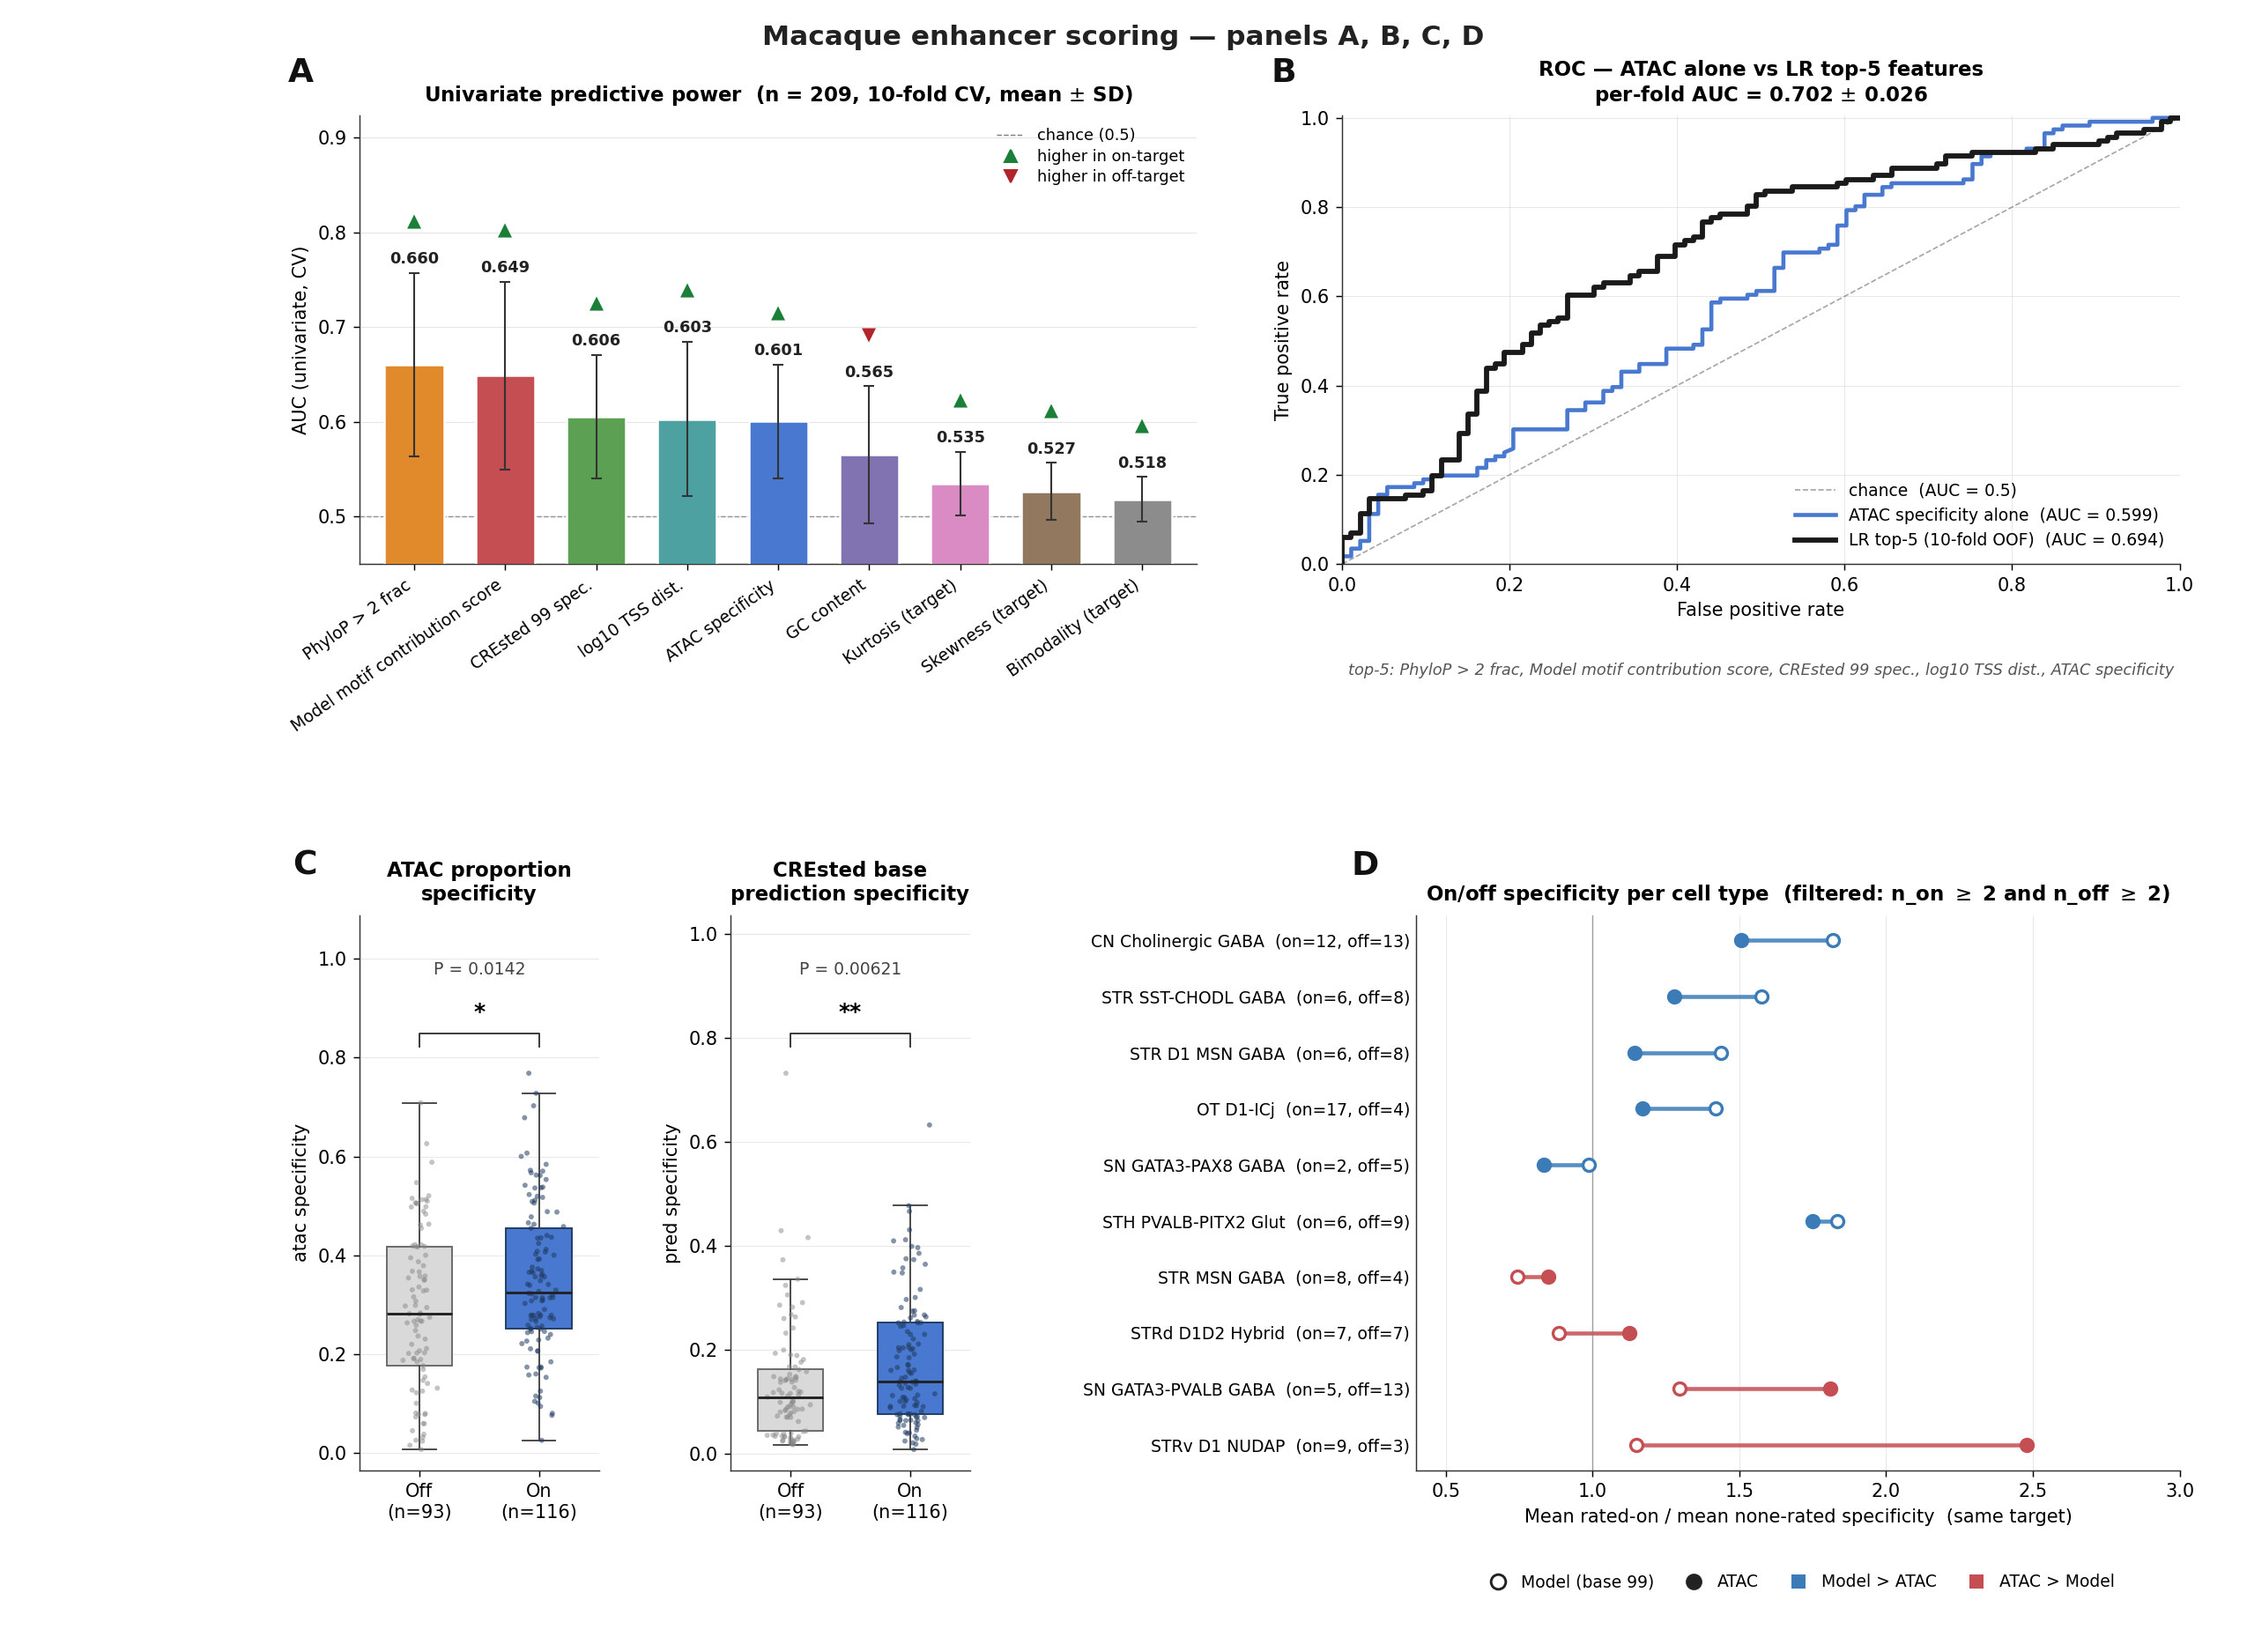

The Python source for this figure:
"""
Macaque enhancer scoring — panels A, B, C, D.

    A  Univariate AUC per feature (10-fold CV, mean ± SD).
    B  ROC — ATAC alone vs 10-fold OOF LR on the top-K features from A.
    C  On/off boxplots (ATAC vs CREsted) with Mann-Whitney p-values.
    D  Dumbbell of mean(on)/mean(off) specificity per cell-type target.

Required inputs (see INPUT_DIR below):
    macaque_209_features.tsv
    macaque_209_extra_features.tsv
    on_target_specificity_macaque_none_split_base99_per_enhancer.csv
    macaque_209_phylop_conserved.csv
    contribution_scores/contribution_scores_99_mean.csv
    on_off_specificity_macaque_summary.csv

Outputs (OUTPUT_DIR): panels_ABCD.{pdf,svg,png}.
Existing outputs are not overwritten unless OVERWRITE = True.
"""

import os
import sys

import matplotlib as mpl
import matplotlib.pyplot as plt
import numpy as np
import pandas as pd
from scipy.stats import mannwhitneyu
from sklearn.linear_model import LogisticRegression
from sklearn.metrics import roc_auc_score, roc_curve
from sklearn.model_selection import StratifiedKFold
from sklearn.preprocessing import StandardScaler

# --------------------------------------------------------------------- config
HERE = os.path.dirname(os.path.abspath(__file__))

INPUT_DIR  = "/allen/programs/celltypes/workgroups/hct/sarojaS/260604_grammar_flex"
OUTPUT_DIR = HERE
OVERWRITE  = False

N_FOLDS  = 10
RNG_SEED = 42
TOP_K    = 5  # panel B uses the TOP_K best features (by mean CV AUC) from A

FEATURES_TSV    = os.path.join(INPUT_DIR, "macaque_209_features.tsv")
EXTRA_FEAT_TSV  = os.path.join(INPUT_DIR, "macaque_209_extra_features.tsv")
PRED_SPEC_CSV   = os.path.join(INPUT_DIR, "on_target_specificity_macaque_none_split_base99_per_enhancer.csv")
PHYLOP_FRAC_CSV = os.path.join(INPUT_DIR, "macaque_209_phylop_conserved.csv")
CONTRIB_CSV     = os.path.join(INPUT_DIR, "contribution_scores", "contribution_scores_99_mean.csv")
ON_OFF_CSV      = os.path.join(INPUT_DIR, "on_off_specificity_macaque_summary.csv")

OUT_PDF = os.path.join(OUTPUT_DIR, "panels_ABCD.pdf")
OUT_SVG = os.path.join(OUTPUT_DIR, "panels_ABCD.svg")
OUT_PNG = os.path.join(OUTPUT_DIR, "panels_ABCD.png")

# Illustrator-friendly vector text (TrueType, editable text in SVG/PDF).
mpl.rcParams["pdf.fonttype"] = 42
mpl.rcParams["ps.fonttype"]  = 42
mpl.rcParams["svg.fonttype"] = "none"
mpl.rcParams["font.family"]  = "DejaVu Sans"
mpl.rcParams["axes.linewidth"]    = 0.7
mpl.rcParams["axes.edgecolor"]    = "#333333"
mpl.rcParams["axes.titleweight"]  = "bold"
mpl.rcParams["axes.titlepad"]     = 8
mpl.rcParams["xtick.major.width"] = 0.7
mpl.rcParams["ytick.major.width"] = 0.7
mpl.rcParams["legend.frameon"]    = False

FEATS_PANEL_A = [
    "atac", "crested", "phylop", "contrib",
    "gc", "skew", "kurt", "bimod", "tss",
]

FEAT_LABELS = {
    "atac":    "ATAC specificity",
    "crested": "CREsted 99 spec.",
    "phylop":  "PhyloP > 2 frac",
    "contrib": "Model motif contribution score",
    "gc":      "GC content",
    "skew":    "Skewness (target)",
    "kurt":    "Kurtosis (target)",
    "bimod":   "Bimodality (target)",
    "tss":     "log10 TSS dist.",
}
FEAT_COLORS = {
    "atac":    "#4878CF",
    "crested": "#5BA053",
    "phylop":  "#E08A2C",
    "contrib": "#C44E52",
    "gc":      "#8172B2",
    "skew":    "#937860",
    "kurt":    "#DA8BC3",
    "bimod":   "#8C8C8C",
    "tss":     "#4EA1A1",
}
BLUE, RED, GREY, LIGHT_GREY = "#3B7BB8", "#C44E52", "#7F7F7F", "#D9D9D9"


# ----------------------------------------------------------------- data load
def load_lr_df() -> pd.DataFrame:
    feats = pd.read_csv(FEATURES_TSV, sep="\t").rename(
        columns={"Enhancer ID": "enhancer_id"})
    feats["enhancer_id"] = feats["enhancer_id"].astype(str)
    feats = feats[["enhancer_id", "On Target", "own_group_proportion"]].copy()
    feats["On Target"] = feats["On Target"].str.lower()
    feats = feats[feats["On Target"].isin(["high", "medium", "low", "none"])].copy()
    feats["label"] = (feats["On Target"] != "none").astype(int)
    feats = feats.rename(columns={"own_group_proportion": "atac"})

    pred = pd.read_csv(PRED_SPEC_CSV)[["enhancer_id", "specificity"]].rename(
        columns={"specificity": "crested"})
    pred["enhancer_id"] = pred["enhancer_id"].astype(str)

    phy = pd.read_csv(PHYLOP_FRAC_CSV)[
        ["enhancer_id", "phyloP_conserved_frac"]].rename(
        columns={"phyloP_conserved_frac": "phylop"})
    phy["enhancer_id"] = phy["enhancer_id"].astype(str)

    contrib = pd.read_csv(CONTRIB_CSV)[["enhancer_id", "Species", "mean_contrib"]]
    contrib["enhancer_id"] = contrib["enhancer_id"].astype(str)
    contrib = contrib[contrib["Species"] == "macaque"].drop(columns="Species")
    contrib = contrib.rename(columns={"mean_contrib": "contrib"})

    # Panel A extras: pick the value for each enhancer's target cell type.
    raw = pd.read_csv(FEATURES_TSV, sep="\t").rename(
        columns={"Enhancer ID": "enhancer_id"})
    raw["enhancer_id"] = raw["enhancer_id"].astype(str)
    targets = raw["Cell type target"].astype(str)

    def _target_col(suffix):
        vals = np.full(len(raw), np.nan, dtype=float)
        for ct, idx in targets.groupby(targets).groups.items():
            col = f"{ct}_{suffix}"
            if col in raw.columns:
                vals[list(idx)] = raw.loc[idx, col].to_numpy(dtype=float)
        return vals

    extra = pd.DataFrame({
        "enhancer_id": raw["enhancer_id"],
        "gc":    raw["GC_content"],
        "skew":  _target_col("skewness"),
        "kurt":  _target_col("kurtosis"),
        "bimod": _target_col("bimodality"),
    })

    ex = pd.read_csv(EXTRA_FEAT_TSV, sep="\t").rename(
        columns={"Enhancer ID": "enhancer_id"})
    ex["enhancer_id"] = ex["enhancer_id"].astype(str)
    ex["tss"] = np.log10(ex["tss_distance_bp"].abs() + 1.0)
    ex = ex[["enhancer_id", "tss"]]

    df = (feats.merge(pred,    on="enhancer_id", how="inner")
                .merge(phy,     on="enhancer_id", how="left")
                .merge(contrib, on="enhancer_id", how="inner")
                .merge(extra,   on="enhancer_id", how="left")
                .merge(ex,      on="enhancer_id", how="left"))
    for c in FEATS_PANEL_A:
        df[c] = df[c].fillna(df[c].median())
    return df


def lr_cv(X, y, k, seed):
    n = X.shape[0]
    oof = np.zeros(n)
    fold_auc = np.zeros(k)
    skf = StratifiedKFold(n_splits=k, shuffle=True, random_state=seed)
    for i, (tr, te) in enumerate(skf.split(X, y)):
        sc = StandardScaler().fit(X[tr])
        lr = LogisticRegression(
            penalty="l2", C=1.0, class_weight="balanced",
            solver="lbfgs", max_iter=1000, random_state=seed,
        )
        lr.fit(sc.transform(X[tr]), y[tr])
        prob = lr.predict_proba(sc.transform(X[te]))[:, 1]
        oof[te] = prob
        fold_auc[i] = roc_auc_score(y[te], prob)
    return oof, fold_auc


def univariate_cv_auc(x, y, k, seed):
    """Per-fold AUC for one feature; direction-invariant (max(auc, 1-auc))."""
    fold_auc = np.zeros(k)
    skf = StratifiedKFold(n_splits=k, shuffle=True, random_state=seed)
    for i, (_, te) in enumerate(skf.split(x, y)):
        a = roc_auc_score(y[te], x[te])
        fold_auc[i] = max(a, 1.0 - a)
    return float(fold_auc.mean()), float(fold_auc.std(ddof=1)), fold_auc


def compute_univariate_aucs(df):
    """Returns (order, means, sds) with features sorted by descending mean AUC."""
    y = df["label"].to_numpy()
    means, sds = {}, {}
    for f in FEATS_PANEL_A:
        x = df[f].to_numpy(dtype=float)
        m, s, _ = univariate_cv_auc(x, y, N_FOLDS, RNG_SEED)
        means[f] = m
        sds[f]   = s
    order = sorted(FEATS_PANEL_A, key=lambda k: means[k], reverse=True)
    return order, means, sds


# ----------------------------------------------------------------- Panel A
def feature_direction(df, feat):
    """+1 if feature is higher in on-target, -1 if higher in off-target."""
    on  = df.loc[df["label"] == 1, feat].to_numpy(dtype=float)
    off = df.loc[df["label"] == 0, feat].to_numpy(dtype=float)
    return 1 if np.nanmean(on) >= np.nanmean(off) else -1


def draw_panel_A(ax, df, order, means, sds):
    """Univariate CV AUC per feature; bar = mean, error bar = SD across folds.

    Arrow above each bar indicates direction of effect:
        \u25b2  higher in on-target enhancers
        \u25bc  higher in off-target enhancers
    """
    m_vals = [means[f] for f in order]
    s_vals = [sds[f]   for f in order]
    dirs   = [feature_direction(df, f) for f in order]

    xs = np.arange(len(order))
    colors = [FEAT_COLORS[f] for f in order]

    ax.bar(xs, m_vals, 0.65, yerr=s_vals, color=colors,
           edgecolor="white", linewidth=1.2,
           error_kw=dict(ecolor="#333333", lw=1.0, capsize=3),
           zorder=3)
    ax.axhline(0.5, color=GREY, lw=0.7, ls="--", alpha=0.8, zorder=1,
               label="chance (0.5)")

    y_top = max(m + s for m, s in zip(m_vals, s_vals))
    ax.set_ylim(0.45, y_top * 1.22)
    ax.set_xlim(-0.6, len(xs) - 0.4)
    ax.set_xticks(xs)
    ax.set_xticklabels([FEAT_LABELS[f] for f in order],
                       rotation=35, ha="right", fontsize=9)
    ax.set_ylabel("AUC (univariate, CV)", fontsize=10)
    ax.set_title(
        f"Univariate predictive power  "
        f"(n = {len(df)}, {N_FOLDS}-fold CV, mean $\\pm$ SD)",
        fontsize=11)
    for s_ in ("top", "right"):
        ax.spines[s_].set_visible(False)
    ax.grid(axis="y", color=LIGHT_GREY, lw=0.5, alpha=0.7, zorder=0)
    ax.set_axisbelow(True)
    for x, m, s, d in zip(xs, m_vals, s_vals, dirs):
        ax.text(x, m + s + 0.010, f"{m:.3f}", ha="center",
                fontsize=8.5, fontweight="bold", color="#222222")
        arrow  = "\u25b2" if d > 0 else "\u25bc"
        acolor = "#1A7F37" if d > 0 else "#B0242A"
        ax.text(x, m + s + 0.045, arrow, ha="center", va="bottom",
                fontsize=10, fontweight="bold", color=acolor)

    # Legend with chance line + direction key.
    from matplotlib.lines import Line2D
    handles = [
        Line2D([0], [0], color=GREY, lw=0.7, ls="--", label="chance (0.5)"),
        Line2D([0], [0], marker="^", color="#1A7F37", lw=0, markersize=7,
               label="higher in on-target"),
        Line2D([0], [0], marker="v", color="#B0242A", lw=0, markersize=7,
               label="higher in off-target"),
    ]
    ax.legend(handles=handles, loc="upper right", fontsize=8.5,
              frameon=False, handlelength=1.8, borderpad=0.3,
              labelspacing=0.3)


# ----------------------------------------------------------------- Panel B
def draw_panel_B(ax, df, top_feats):
    """ROC — ATAC alone vs LR fit on the top-K features from panel A."""
    y = df["label"].to_numpy()
    X = df[top_feats].to_numpy(dtype=float)

    x_atac = df["atac"].to_numpy(dtype=float)
    fpr_a, tpr_a, _ = roc_curve(y, x_atac)
    auc_atac = roc_auc_score(y, x_atac)

    oof, fold_auc = lr_cv(X, y, N_FOLDS, RNG_SEED)
    fpr_l, tpr_l, _ = roc_curve(y, oof)
    auc_lr = roc_auc_score(y, oof)
    auc_mean = float(fold_auc.mean())
    auc_sem  = float(fold_auc.std(ddof=1) / np.sqrt(N_FOLDS))

    k = len(top_feats)
    ax.plot([0, 1], [0, 1], "--", color=GREY, lw=0.8, alpha=0.7,
            label="chance  (AUC = 0.5)", zorder=1)
    ax.plot(fpr_a, tpr_a, color=FEAT_COLORS["atac"], lw=2.2,
            label=f"ATAC specificity alone  (AUC = {auc_atac:.3f})", zorder=2)
    ax.plot(fpr_l, tpr_l, color="#1A1A1A", lw=2.8,
            label=f"LR top-{k} ({N_FOLDS}-fold OOF)  (AUC = {auc_lr:.3f})",
            zorder=3)

    ax.set_xlim(0, 1); ax.set_ylim(0, 1.005)
    ax.set_xlabel("False positive rate", fontsize=10)
    ax.set_ylabel("True positive rate",  fontsize=10)
    feat_str = ", ".join(FEAT_LABELS[f] for f in top_feats)
    ax.set_title(
        f"ROC \u2014 ATAC alone vs LR top-{k} features\n"
        f"per-fold AUC = {auc_mean:.3f} $\\pm$ {auc_sem:.3f}",
        fontsize=11)
    ax.text(0.5, -0.22, f"top-{k}: {feat_str}",
            transform=ax.transAxes, ha="center", va="top",
            fontsize=8.5, color="#555555", style="italic")
    ax.legend(loc="lower right", fontsize=9, frameon=False, handlelength=2.5)
    for s_ in ("top", "right"):
        ax.spines[s_].set_visible(False)
    ax.grid(True, color=LIGHT_GREY, lw=0.5, alpha=0.6, zorder=0)
    ax.set_axisbelow(True)


# ----------------------------------------------------------------- Panel C
def draw_panel_C(fig, gs_slot, df):
    feats  = ["atac", "crested"]
    titles = {"atac":    "ATAC proportion\nspecificity",
              "crested": "CREsted base\nprediction specificity"}
    ylabels = {"atac": "atac specificity", "crested": "pred specificity"}
    n_on  = int(df["label"].sum())
    n_off = int((1 - df["label"]).sum())

    sub_gs = gs_slot.subgridspec(1, len(feats), wspace=0.55)
    OFF_COLOR, ON_COLOR = "#D9D9D9", FEAT_COLORS["atac"]
    OFF_SCATTER, ON_SCATTER = "#888888", "#1f3a60"

    for k, f in enumerate(feats):
        ax = fig.add_subplot(sub_gs[0, k])
        off_vals = df.loc[df["label"] == 0, f].dropna().to_numpy()
        on_vals  = df.loc[df["label"] == 1, f].dropna().to_numpy()

        bp = ax.boxplot(
            [off_vals, on_vals], positions=[0, 1], widths=0.55,
            patch_artist=True, showfliers=False,
            medianprops=dict(color="#222222", lw=1.4),
            whiskerprops=dict(color="#444444", lw=0.9),
            capprops=dict(color="#444444", lw=0.9),
            boxprops=dict(linewidth=0.9),
        )
        bp["boxes"][0].set_facecolor(OFF_COLOR); bp["boxes"][0].set_edgecolor("#666666")
        bp["boxes"][1].set_facecolor(ON_COLOR);  bp["boxes"][1].set_edgecolor("#1f3a60")

        rng = np.random.default_rng(42 + k)
        ax.scatter(rng.normal(0, 0.07, size=len(off_vals)), off_vals,
                   s=8, color=OFF_SCATTER, alpha=0.5, edgecolor="none", zorder=2)
        ax.scatter(1 + rng.normal(0, 0.07, size=len(on_vals)), on_vals,
                   s=8, color=ON_SCATTER, alpha=0.55, edgecolor="none", zorder=2)

        _, pval = mannwhitneyu(on_vals, off_vals, alternative="two-sided")
        stars = ("***" if pval < 1e-3 else "**" if pval < 1e-2
                 else "*" if pval < 5e-2 else "ns")

        y_top = max(off_vals.max(), on_vals.max())
        y_bot = min(off_vals.min(), on_vals.min())
        y_pad = 0.07 * (y_top - y_bot + 1e-9)
        y_br  = y_top + y_pad
        ax.plot([0, 0, 1, 1],
                [y_br, y_br + y_pad*0.5, y_br + y_pad*0.5, y_br],
                color="#333333", lw=0.9)
        ax.text(0.5, y_br + y_pad*0.9, stars,
                ha="center", va="bottom", fontsize=12, fontweight="bold")
        ax.text(0.5, y_br + y_pad*2.6, f"P = {pval:.3g}",
                ha="center", va="bottom", fontsize=9, color="#444444")
        ax.set_ylim(top=y_br + y_pad*5.0)

        ax.set_xticks([0, 1])
        ax.set_xticklabels([f"Off\n(n={n_off})", f"On\n(n={n_on})"], fontsize=10)
        ax.set_ylabel(ylabels[f], fontsize=10)
        ax.set_title(titles[f], fontsize=11)
        ax.grid(axis="y", color=LIGHT_GREY, lw=0.5, alpha=0.6)
        ax.set_axisbelow(True)
        for s_ in ("top", "right"):
            ax.spines[s_].set_visible(False)

        if k == 0:
            ax.text(-0.28, 1.06, "C", transform=ax.transAxes,
                    fontsize=18, weight="bold", ha="left", va="bottom",
                    color="#111111")


# ----------------------------------------------------------------- Panel D
def draw_panel_D(ax, g):
    g = g[(g["n_on"] >= 2) & (g["n_off"] >= 2)].copy()
    g["delta"] = g["model_ratio"] - g["atac_ratio"]
    g = g.sort_values("delta", ascending=False).reset_index(drop=True)
    y = np.arange(len(g))
    row_color = np.where(g["delta"].values > 0, BLUE, RED)

    XMIN, XMAX = 0.4, 3.0
    ax.axvline(1.0, color="gray", lw=0.7, alpha=0.7)

    for i in range(len(g)):
        c = row_color[i]
        xm = float(g["model_ratio"].iloc[i])
        xa = float(g["atac_ratio"].iloc[i])
        ax.plot([min(xm, XMAX), min(xa, XMAX)], [y[i], y[i]],
                color=c, lw=2.2, alpha=0.85, zorder=1)
        if xm > XMAX:
            ax.scatter([XMAX], [y[i]], marker=">", s=70,
                       facecolors="white", edgecolors=c, linewidths=1.6,
                       zorder=3, clip_on=False)
            ax.text(XMAX + 0.04, y[i], f"{xm:.1f}",
                    va="center", ha="left", fontsize=8, color=c)
        else:
            ax.scatter([xm], [y[i]], s=45, facecolors="white",
                       edgecolors=c, linewidths=1.6, zorder=3)
        if xa > XMAX:
            ax.scatter([XMAX], [y[i]], marker=">", s=70,
                       facecolors=c, edgecolors=c, linewidths=1.6,
                       zorder=3, clip_on=False)
            ax.text(XMAX + 0.04, y[i] + 0.18, f"{xa:.1f}",
                    va="center", ha="left", fontsize=8, color=c)
        else:
            ax.scatter([xa], [y[i]], s=45, facecolors=c,
                       edgecolors=c, linewidths=1.6, zorder=3)

    labels = [f"{t}  (on={non}, off={noff})"
              for t, non, noff in zip(g["Cell type target"], g["n_on"], g["n_off"])]
    ax.set_yticks(y); ax.set_yticklabels(labels, fontsize=9)
    ax.invert_yaxis()
    ax.set_xlabel("Mean rated-on / mean none-rated specificity  (same target)", fontsize=10)
    ax.set_xlim(XMIN, XMAX)
    for s_ in ("top", "right"):
        ax.spines[s_].set_visible(False)
    ax.tick_params(axis="y", length=0)
    ax.grid(axis="x", color=LIGHT_GREY, lw=0.5, alpha=0.6)
    ax.set_axisbelow(True)
    ax.set_title(
        "On/off specificity per cell type  "
        "(filtered: n_on $\\geq$ 2 and n_off $\\geq$ 2)", fontsize=11)

    h_model = plt.Line2D([0], [0], marker="o", linestyle="None",
                         markerfacecolor="white", markeredgecolor="#222222",
                         markeredgewidth=1.4, markersize=8, label="Model (base 99)")
    h_atac  = plt.Line2D([0], [0], marker="o", linestyle="None",
                         markerfacecolor="#222222", markeredgecolor="#222222",
                         markersize=8, label="ATAC")
    h_blue  = plt.Line2D([0], [0], marker="s", linestyle="None",
                         markerfacecolor=BLUE, markeredgecolor="none",
                         markersize=8, label="Model > ATAC")
    h_red   = plt.Line2D([0], [0], marker="s", linestyle="None",
                         markerfacecolor=RED, markeredgecolor="none",
                         markersize=8, label="ATAC > Model")
    ax.legend(handles=[h_model, h_atac, h_blue, h_red],
              loc="upper center", bbox_to_anchor=(0.5, -0.16),
              ncol=4, fontsize=9, frameon=False,
              handletextpad=0.4, columnspacing=1.4, borderpad=0.4)


# ----------------------------------------------------------------- assemble
def main():
    for p in (FEATURES_TSV, EXTRA_FEAT_TSV, PRED_SPEC_CSV, PHYLOP_FRAC_CSV,
              CONTRIB_CSV, ON_OFF_CSV):
        if not os.path.exists(p):
            sys.exit(f"missing input: {p}")

    if not OVERWRITE:
        existing = [p for p in (OUT_PDF, OUT_SVG, OUT_PNG) if os.path.exists(p)]
        if existing:
            sys.exit("refusing to overwrite:\n  " + "\n  ".join(existing) +
                     "\nset OVERWRITE = True to allow.")

    df = load_lr_df()
    g  = pd.read_csv(ON_OFF_CSV)

    order, means, sds = compute_univariate_aucs(df)
    top_feats = order[:TOP_K]

    fig = plt.figure(figsize=(17.0, 12.5), facecolor="white")
    gs = fig.add_gridspec(
        nrows=2, ncols=4,
        height_ratios=[1.05, 1.30],
        hspace=0.70, wspace=0.42,
        left=0.16, right=0.97, top=0.93, bottom=0.11,
    )

    ax_A = fig.add_subplot(gs[0, 0:2])
    ax_B = fig.add_subplot(gs[0, 2:4])

    gs_row2 = gs[1, :].subgridspec(1, 2, width_ratios=[1.0, 1.25], wspace=0.65)
    gs_C = gs_row2[0, 0]
    ax_D = fig.add_subplot(gs_row2[0, 1])

    for ax, letter in [(ax_A, "A"), (ax_B, "B"), (ax_D, "D")]:
        ax.text(-0.085, 1.06, letter, transform=ax.transAxes,
                fontsize=18, weight="bold", ha="left", va="bottom",
                color="#111111")

    draw_panel_A(ax_A, df, order, means, sds)
    draw_panel_B(ax_B, df, top_feats)
    draw_panel_C(fig, gs_C, df)
    draw_panel_D(ax_D, g)

    fig.suptitle(
        "Macaque enhancer scoring \u2014 panels A, B, C, D",
        fontsize=15, y=0.985, color="#222222", weight="semibold")

    fig.savefig(OUT_PDF)
    fig.savefig(OUT_SVG)
    fig.savefig(OUT_PNG, dpi=150)
    plt.close(fig)
    print("saved:", OUT_PDF, OUT_SVG, OUT_PNG, sep="\n  ")


if __name__ == "__main__":
    main()
